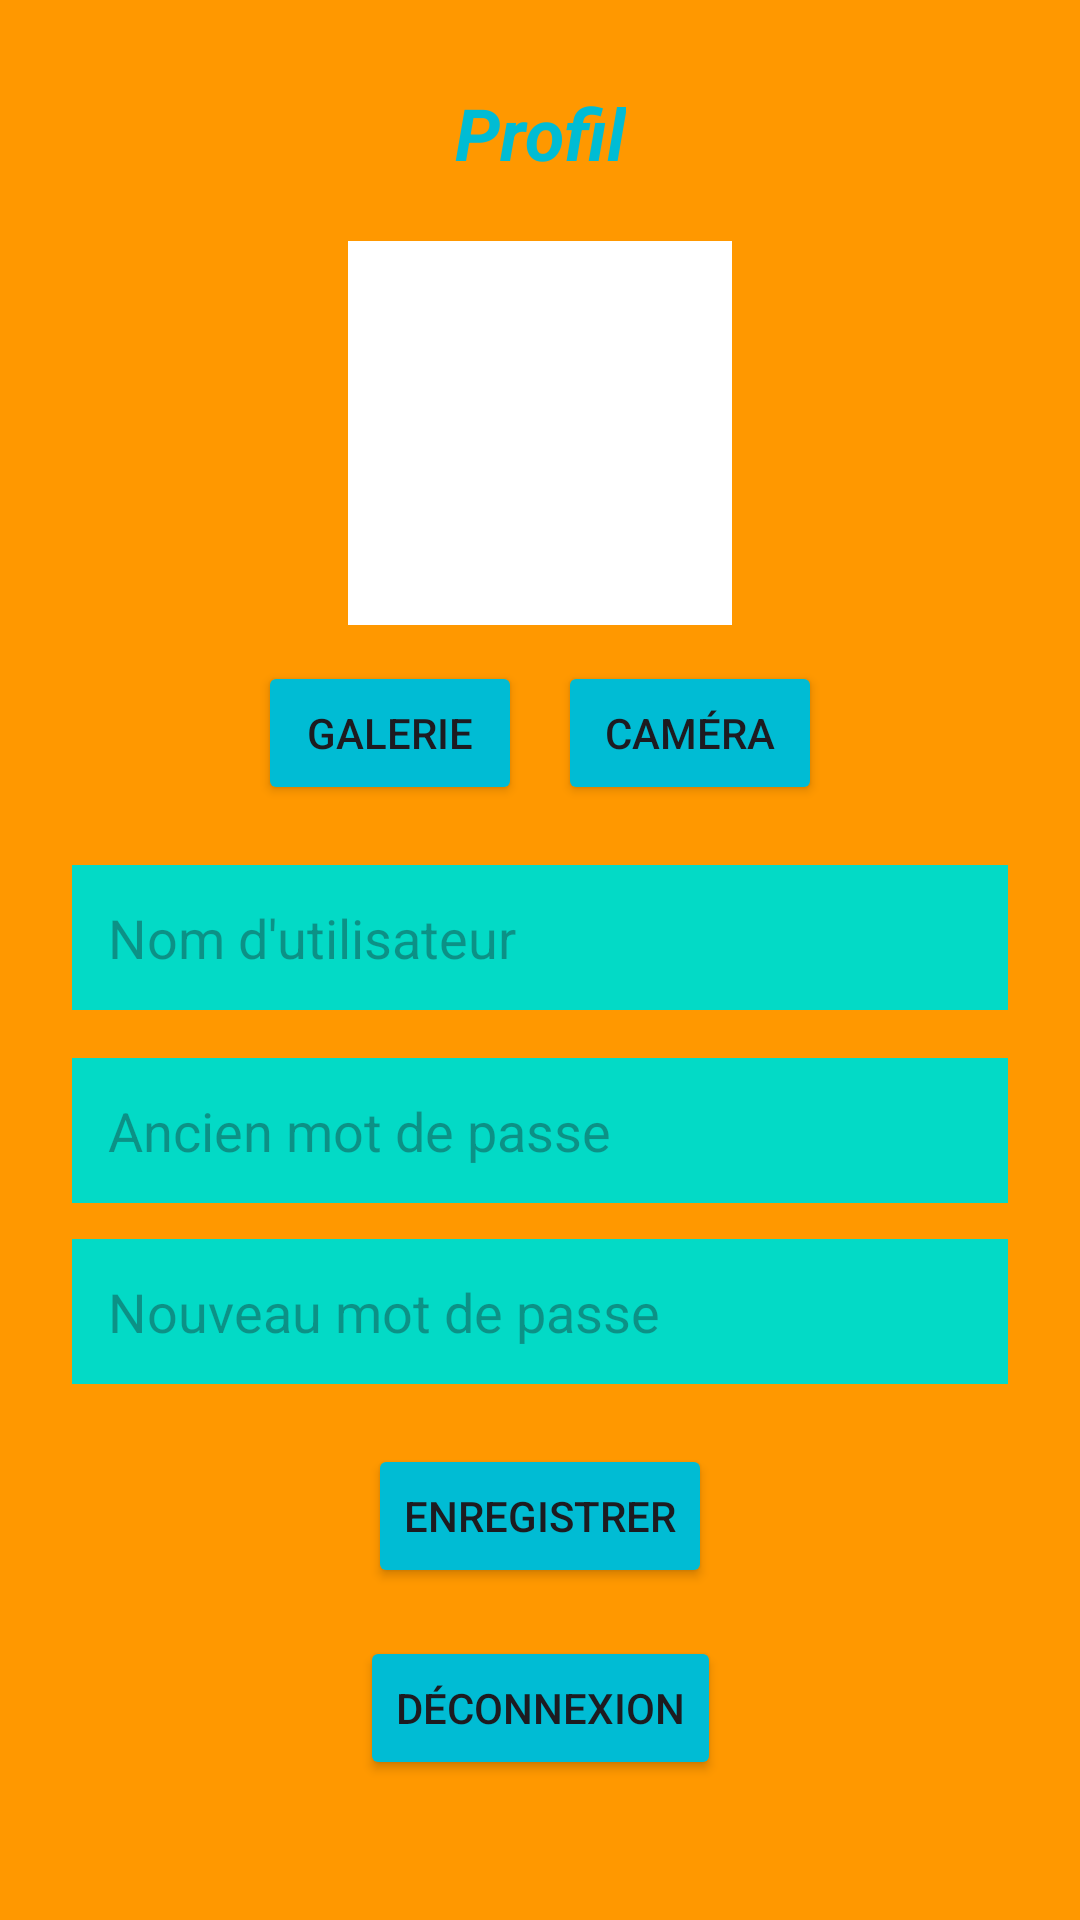

Write the Android layout XML for this screen, with the resource values it uses.
<!-- AndroidManifest.xml: application theme Theme.PetitGazouillis -->
<!-- res/layout/fragment_profile.xml -->
<?xml version="1.0" encoding="utf-8"?>
<ScrollView xmlns:android="http://schemas.android.com/apk/res/android"
    xmlns:app="http://schemas.android.com/apk/res-auto"
    android:layout_width="match_parent"
    android:layout_height="match_parent"
    android:background="#FF9800">

    <androidx.constraintlayout.widget.ConstraintLayout
        android:layout_width="match_parent"
        android:layout_height="wrap_content"
        android:padding="24dp">

        <TextView
            android:id="@+id/profileTitle"
            android:layout_width="wrap_content"
            android:layout_height="wrap_content"
            android:text="@string/profile_title"
            android:textColor="#00BCD4"
            android:textSize="24sp"
            android:textStyle="bold|italic"
            android:layout_marginTop="4dp"
            app:layout_constraintTop_toTopOf="parent"
            app:layout_constraintStart_toStartOf="parent"
            app:layout_constraintEnd_toEndOf="parent" />

        <ImageView
            android:id="@+id/imgProfile"
            android:layout_width="128dp"
            android:layout_height="128dp"
            android:layout_marginTop="20dp"
            android:background="@android:color/white"
            android:padding="6dp"
            android:scaleType="centerCrop"
            app:layout_constraintTop_toBottomOf="@id/profileTitle"
            app:layout_constraintStart_toStartOf="parent"
            app:layout_constraintEnd_toEndOf="parent" />

        <LinearLayout
            android:id="@+id/photoActions"
            android:layout_width="wrap_content"
            android:layout_height="wrap_content"
            android:orientation="horizontal"
            android:gravity="center"
            android:layout_marginTop="12dp"
            app:layout_constraintTop_toBottomOf="@id/imgProfile"
            app:layout_constraintStart_toStartOf="parent"
            app:layout_constraintEnd_toEndOf="parent">

            <Button
                android:id="@+id/btnPickGallery"
                android:layout_width="wrap_content"
                android:layout_height="wrap_content"
                android:text="@string/profile_gallery"
                android:backgroundTint="#00BCD4" />

            <Button
                android:id="@+id/btnTakePhoto"
                android:layout_width="wrap_content"
                android:layout_height="wrap_content"
                android:text="@string/profile_camera"
                android:layout_marginStart="12dp"
                android:backgroundTint="#00BCD4" />
        </LinearLayout>

        <com.google.android.material.textfield.TextInputEditText
            android:id="@+id/inputDisplayName"
            android:layout_width="0dp"
            android:layout_height="wrap_content"
            android:layout_marginTop="20dp"
            android:hint="@string/profile_hint_display_name"
            android:background="@color/design_default_color_secondary"
            android:padding="12dp"
            app:layout_constraintTop_toBottomOf="@id/photoActions"
            app:layout_constraintStart_toStartOf="parent"
            app:layout_constraintEnd_toEndOf="parent" />

        <com.google.android.material.textfield.TextInputEditText
            android:id="@+id/inputOldPassword"
            android:layout_width="0dp"
            android:layout_height="wrap_content"
            android:layout_marginTop="16dp"
            android:hint="@string/profile_hint_old_password"
            android:inputType="textPassword"
            android:background="@color/design_default_color_secondary"
            android:padding="12dp"
            app:layout_constraintTop_toBottomOf="@id/inputDisplayName"
            app:layout_constraintStart_toStartOf="parent"
            app:layout_constraintEnd_toEndOf="parent" />

        <com.google.android.material.textfield.TextInputEditText
            android:id="@+id/inputNewPassword"
            android:layout_width="0dp"
            android:layout_height="wrap_content"
            android:layout_marginTop="12dp"
            android:hint="@string/profile_hint_new_password"
            android:inputType="textPassword"
            android:background="@color/design_default_color_secondary"
            android:padding="12dp"
            app:layout_constraintTop_toBottomOf="@id/inputOldPassword"
            app:layout_constraintStart_toStartOf="parent"
            app:layout_constraintEnd_toEndOf="parent" />

        <Button
            android:id="@+id/btnSaveProfile"
            android:layout_width="wrap_content"
            android:layout_height="wrap_content"
            android:layout_marginTop="20dp"
            android:text="@string/profile_save"
            android:backgroundTint="#00BCD4"
            app:layout_constraintTop_toBottomOf="@id/inputNewPassword"
            app:layout_constraintStart_toStartOf="parent"
            app:layout_constraintEnd_toEndOf="parent" />

        <Button
            android:id="@+id/btnLogout"
            android:layout_width="wrap_content"
            android:layout_height="wrap_content"
            android:layout_marginTop="16dp"
            android:text="@string/profile_logout"
            android:backgroundTint="#00BCD4"
            app:layout_constraintTop_toBottomOf="@id/btnSaveProfile"
            app:layout_constraintStart_toStartOf="parent"
            app:layout_constraintEnd_toEndOf="parent" />

    </androidx.constraintlayout.widget.ConstraintLayout>

</ScrollView>
<!-- resources referenced by this layout -->
<resources>
  <string name="profile_camera">Caméra</string>
  <string name="profile_gallery">Galerie</string>
  <string name="profile_hint_display_name">Nom d\'utilisateur</string>
  <string name="profile_hint_new_password">Nouveau mot de passe</string>
  <string name="profile_hint_old_password">Ancien mot de passe</string>
  <string name="profile_logout">Déconnexion</string>
  <string name="profile_save">Enregistrer</string>
  <string name="profile_title">Profil</string>
  <style name="Theme.PetitGazouillis" parent="Base.Theme.PetitGazouillis" />
  <style name="Base.Theme.PetitGazouillis" parent="Theme.Material3.DayNight.NoActionBar">
          
          
      </style>
</resources>
